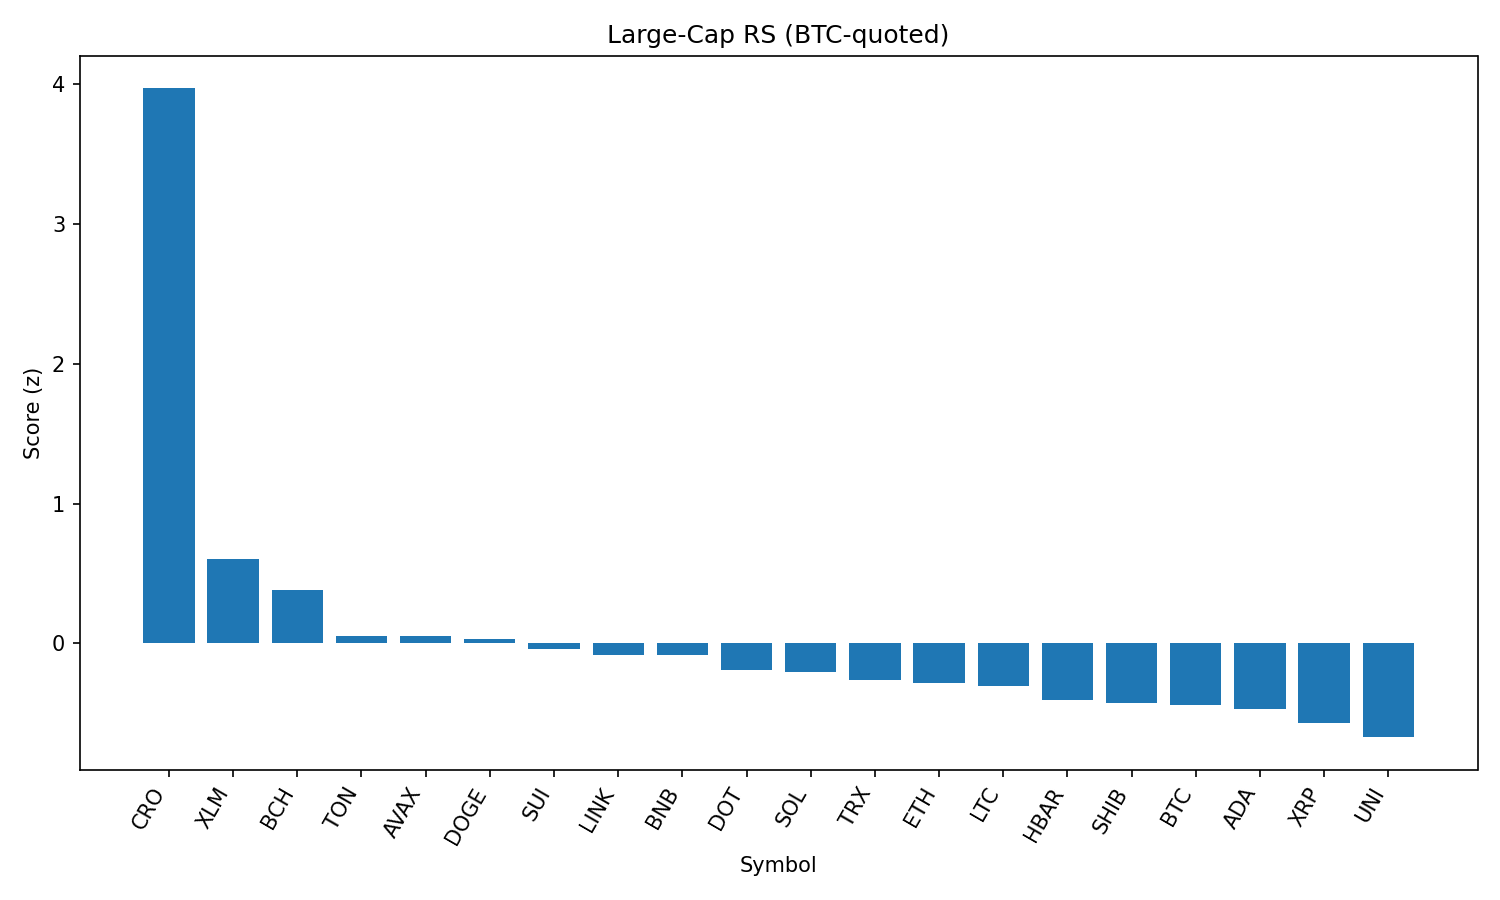

Source data for this figure (header and first rows):
rank, name, symbol, price_btc, price_usd, pct_1h_btc, pct_24h_btc, pct_7d_btc, market_cap_rank, market_cap_usd, volume_usd, score
1, Cronos, CRO, 2.89e-06, 0.3137, 1.458, 11.23, 112.9, 22, 10510018293, 793369408, 3.968
2, Stellar, XLM, 3.32e-06, 0.3602, 0.7574, -0.06808, -7.971, 20, 11298611205, 200830279, 0.6012
3, Bitcoin Cash, BCH, 0.005011, 543.9, 0.4144, 1.855, -2.134, 21, 10841585677, 175500342, 0.3818
4, Toncoin, TON, 2.879e-05, 3.12, 0.2013, 1.832, -1.842, 28, 8022987244, 128570156, 0.05602
5, Avalanche, AVAX, 0.0002181, 23.67, 0.3087, 0.6976, -3.298, 23, 9995065889, 300975683, 0.05345
6, Dogecoin, DOGE, 1.98e-06, 0.2152, 0.2366, 1.287, -3.311, 9, 32425449567, 1069061922, 0.02825
7, Sui, SUI, 3.029e-05, 3.29, 0.233, 0.9583, -6.195, 19, 11544082789, 753059179, -0.04138
8, Chainlink, LINK, 0.0002153, 23.37, 0.2885, 0.01531, -5.15, 13, 15848727959, 728791824, -0.08178
9, BNB, BNB, 0.007915, 859.1, 0.2691, -0.1371, 3.144, 5, 119601019331, 739629150, -0.08245
10, Polkadot, DOT, 3.49e-05, 3.79, 0.1846, 0.3363, -4.416, 35, 5767092898, 180328297, -0.1927
11, Solana, SOL, 0.001847, 200.5, 0.294, -1.445, 4.225, 6, 108466662723, 6041440156, -0.2012
12, TRON, TRX, 3.12e-06, 0.3384, 0.1462, 0.0787, -0.6997, 10, 32030780161, 523054307, -0.2634
13, Ethereum, ETH, 0.04001, 4343, 0.1705, -0.5573, -3.204, 2, 524267992334, 19218051743, -0.28
14, Litecoin, LTC, 0.001012, 109.9, 0.1436, -0.0519, -3.475, 27, 8381686336, 340090381, -0.3029
15, Hedera, HBAR, 2.07e-06, 0.2251, 0.146, -0.6956, -5.652, 24, 9542438923, 185772090, -0.4024
16, Shiba Inu, SHIB, 1.13454e-10, 1.231e-05, -0.06218, 1.257, -1.802, 30, 7258302548, 151446955, -0.4246
17, Bitcoin, BTC, 1.0, 108557, 0.0, 0.0, 0.0, 1, 2161694658909, 28340226013, -0.4383
18, Cardano, ADA, 7.54e-06, 0.8188, 0.09654, -0.6749, -4.657, 11, 29878185696, 1102068792, -0.4656
19, XRP, XRP, 2.583e-05, 2.8, -0.008323, -0.478, -1.784, 4, 166725318827, 3420161836, -0.5722
20, Uniswap, UNI, 8.883e-05, 9.64, -0.1153, 0.4352, -10.22, 34, 5793402067, 207657438, -0.6703
21, Hyperliquid, HYPE, 0.0004043, 43.89, -0.04719, -1.351, 4.043, 17, 11887019961, 162054217, -0.7291
